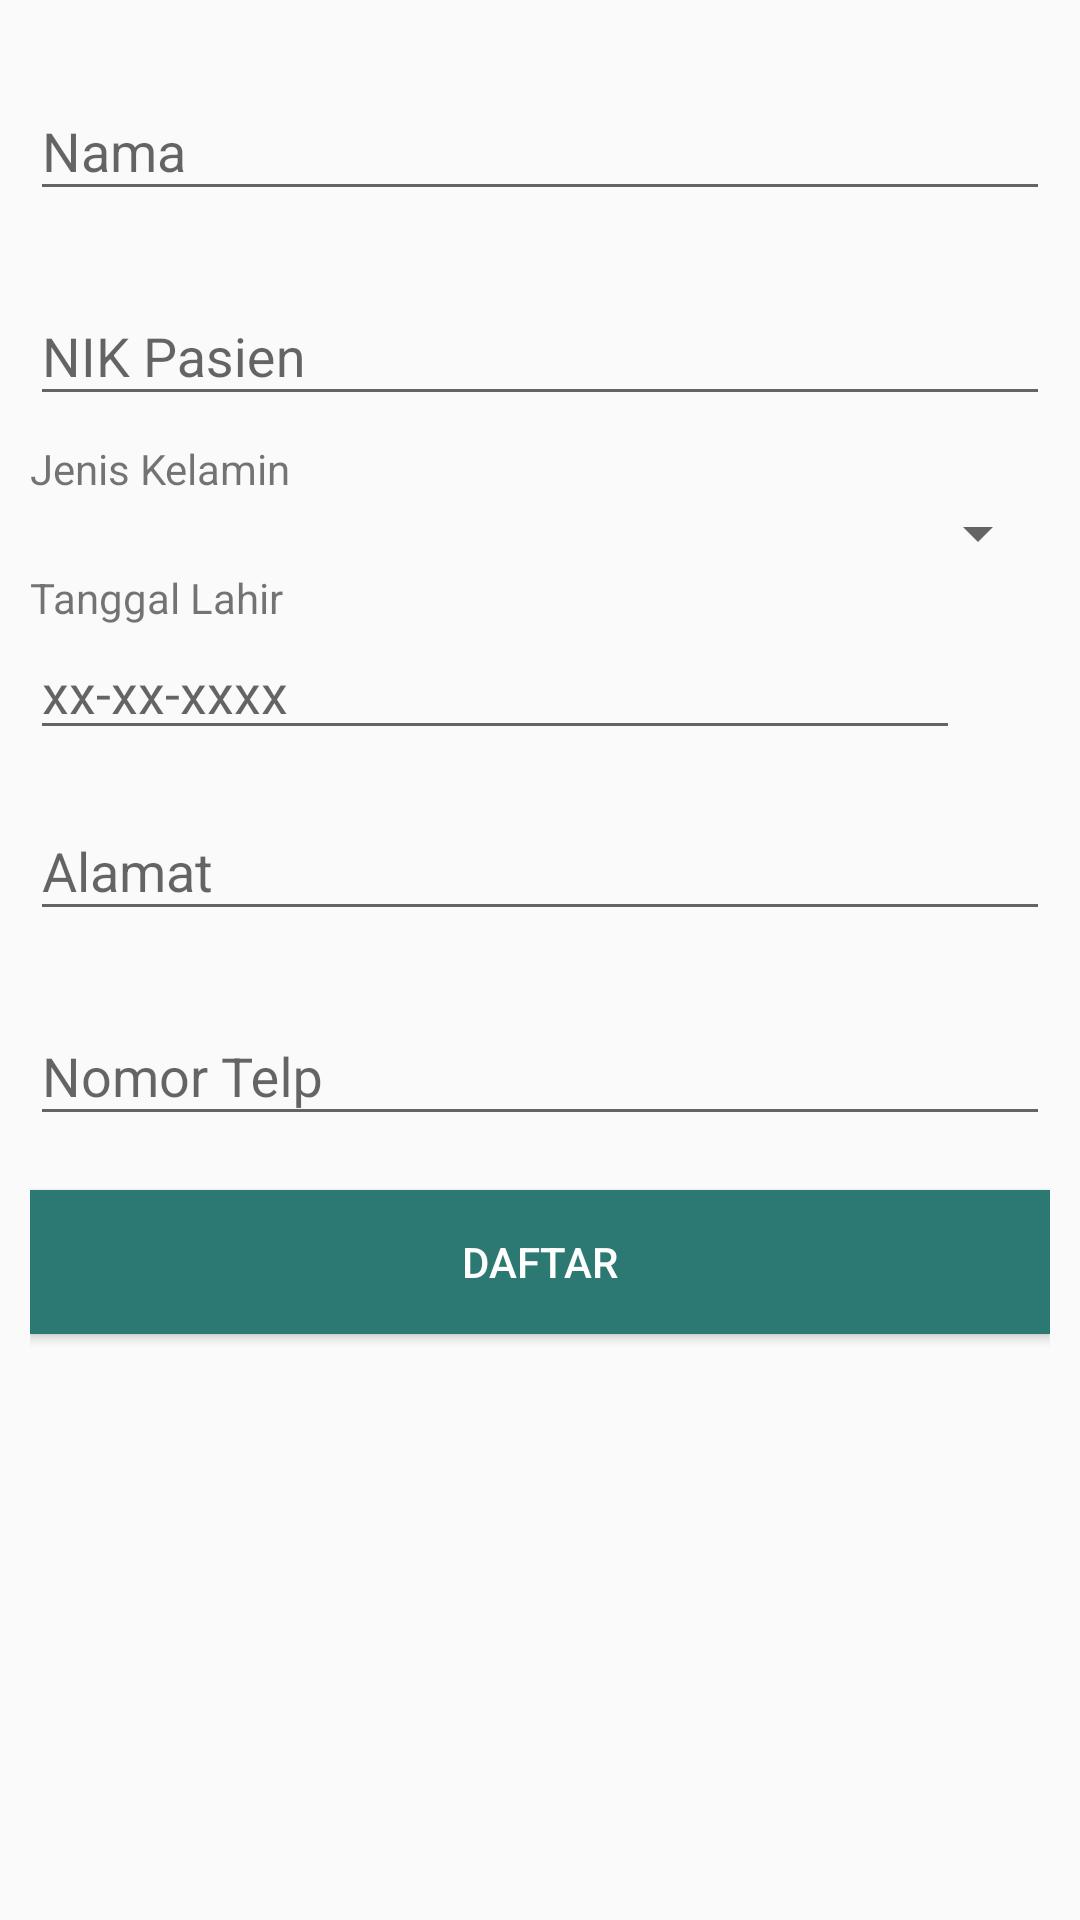

This screen was rendered from an Android layout file. Write that file and the resources it references.
<!-- AndroidManifest.xml: application theme AppTheme -->
<!-- res/layout/activity_inputpasien.xml -->
<?xml version="1.0" encoding="utf-8"?>
<ScrollView xmlns:android="http://schemas.android.com/apk/res/android"
    android:layout_width="match_parent"
    android:layout_height="match_parent">

    <LinearLayout
        android:layout_width="match_parent"
        android:layout_height="match_parent"

        android:orientation="vertical"
        android:padding="10dp">

        <TextView
            android:id="@+id/tvIduser"
            android:layout_width="match_parent"
            android:layout_height="wrap_content"
            android:text="asas"
            android:visibility="gone" />

        <com.google.android.material.textfield.TextInputLayout
            android:layout_width="match_parent"
            android:layout_height="wrap_content"
            android:layout_marginTop="8dp"
            android:layout_marginBottom="8dp">

            <EditText
                android:id="@+id/edtNameRegister"
                android:layout_width="match_parent"
                android:layout_height="wrap_content"


                android:hint="Nama" />
        </com.google.android.material.textfield.TextInputLayout>

        <com.google.android.material.textfield.TextInputLayout
            android:layout_width="match_parent"
            android:layout_height="wrap_content"
            android:layout_marginTop="8dp"
            android:layout_marginBottom="8dp">

            <EditText
                android:id="@+id/edtNikRegister"
                android:layout_width="match_parent"
                android:layout_height="wrap_content"


                android:hint="NIK Pasien" />
        </com.google.android.material.textfield.TextInputLayout>

        <TextView
            android:layout_width="match_parent"
            android:layout_height="wrap_content"
            android:text="Jenis Kelamin" />

        <Spinner
            android:id="@+id/sp_jeniskelamin"
            android:layout_width="match_parent"
            android:layout_height="wrap_content"></Spinner>

        <TextView
            android:layout_width="match_parent"
            android:layout_height="wrap_content"
            android:text="Tanggal Lahir" />

        <RelativeLayout
            android:layout_width="match_parent"
            android:layout_height="wrap_content">

            <EditText
                android:id="@+id/input_tgl_lahir"
                android:layout_width="match_parent"
                android:layout_height="wrap_content"


                android:layout_alignParentTop="true"
                android:layout_toStartOf="@+id/btntgl_lahir"
                android:layout_toLeftOf="@+id/btntgl_lahir"
                android:hint="xx-xx-xxxx" />

            <Button
                android:id="@+id/btntgl_lahir"
                android:layout_width="30dp"
                android:layout_height="30dp"
                android:layout_alignParentEnd="true"
                android:layout_alignParentRight="true"
                android:layout_alignParentBottom="true"
                android:background="@drawable/ic_jadwal"
                android:text="" />

        </RelativeLayout>

        <com.google.android.material.textfield.TextInputLayout
            android:layout_width="match_parent"
            android:layout_height="wrap_content"
            android:layout_marginTop="8dp"
            android:layout_marginBottom="8dp">

            <EditText
                android:id="@+id/edtAddressRegister"
                android:layout_width="match_parent"
                android:layout_height="wrap_content"


                android:hint="Alamat" />
        </com.google.android.material.textfield.TextInputLayout>

        <com.google.android.material.textfield.TextInputLayout
            android:layout_width="match_parent"
            android:layout_height="wrap_content"
            android:layout_marginTop="8dp"
            android:layout_marginBottom="8dp">

            <EditText
                android:id="@+id/edtPhoneRegister"
                android:layout_width="match_parent"
                android:layout_height="wrap_content"


                android:hint="Nomor Telp" />
        </com.google.android.material.textfield.TextInputLayout>

        <androidx.appcompat.widget.AppCompatButton
            android:id="@+id/btnRegister"
            android:layout_width="fill_parent"
            android:layout_height="wrap_content"
            android:layout_marginTop="10dp"
            android:layout_marginBottom="24dp"
            android:background="@color/colorPrimaryDark"

            android:padding="12dp"
            android:text="Daftar"
            android:textColor="@color/white" />
    </LinearLayout>
</ScrollView>
<!-- resources referenced by this layout -->
<resources>
  <color name="colorPrimaryDark">#2C7873</color>
  <color name="white">#FFFF</color>
  <style name="AppTheme" parent="Theme.AppCompat.Light.NoActionBar">
          
          <item name="colorPrimary">@color/colorPrimary</item>
          <item name="colorPrimaryDark">@color/colorPrimaryDark</item>
          <item name="colorAccent">@color/colorAccent</item>
      </style>
  <color name="colorPrimary">#e11e49</color>
  <color name="colorAccent">#FF4081</color>
</resources>
